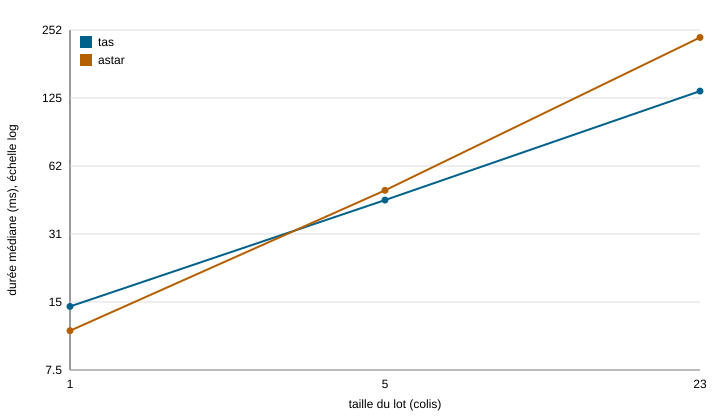

Values plotted in this chart, from the file beside it:
variante; taille; repetition; duree_ms; memoire_ko; controle
tas; 1; 1; 11.72; 2417; 5c36f493
tas; 1; 2; 14.53; 3443; 5c36f493
tas; 1; 3; 14.43; 2428; 5c36f493
tas; 1; 4; 28.3; 3282; 5c36f493
tas; 1; 5; 24.51; 2386; 5c36f493
tas; 5; 1; 67.56; 7992; 6cc66ea5
tas; 5; 2; 43.57; 7812; 6cc66ea5
tas; 5; 3; 39.74; 7793; 6cc66ea5
tas; 5; 4; 46.83; 7736; 6cc66ea5
tas; 5; 5; 36.99; 7816; 6cc66ea5
tas; 23; 1; 128.8; 13991; c720f156
tas; 23; 2; 128.1; 13950; c720f156
tas; 23; 3; 136.6; 13885; c720f156
tas; 23; 4; 139.5; 13926; c720f156
tas; 23; 5; 134.2; 13998; c720f156
astar; 1; 1; 11.53; 10510; 5c36f493
astar; 1; 2; 15.1; 10416; 5c36f493
astar; 1; 3; 11.31; 10316; 5c36f493
astar; 1; 4; 11.19; 10376; 5c36f493
astar; 1; 5; 7.196; 8006; 5c36f493
astar; 5; 1; 48.17; 8158; 6cc66ea5
astar; 5; 2; 48.08; 8575; 6cc66ea5
astar; 5; 3; 48.62; 8603; 6cc66ea5
astar; 5; 4; 50.77; 8575; 6cc66ea5
astar; 5; 5; 48.09; 8575; 6cc66ea5
astar; 23; 1; 232.7; 14715; c720f156
astar; 23; 2; 235.5; 14343; c720f156
astar; 23; 3; 244.8; 15176; c720f156
astar; 23; 4; 233.4; 15176; c720f156
astar; 23; 5; 230.8; 14527; c720f156
